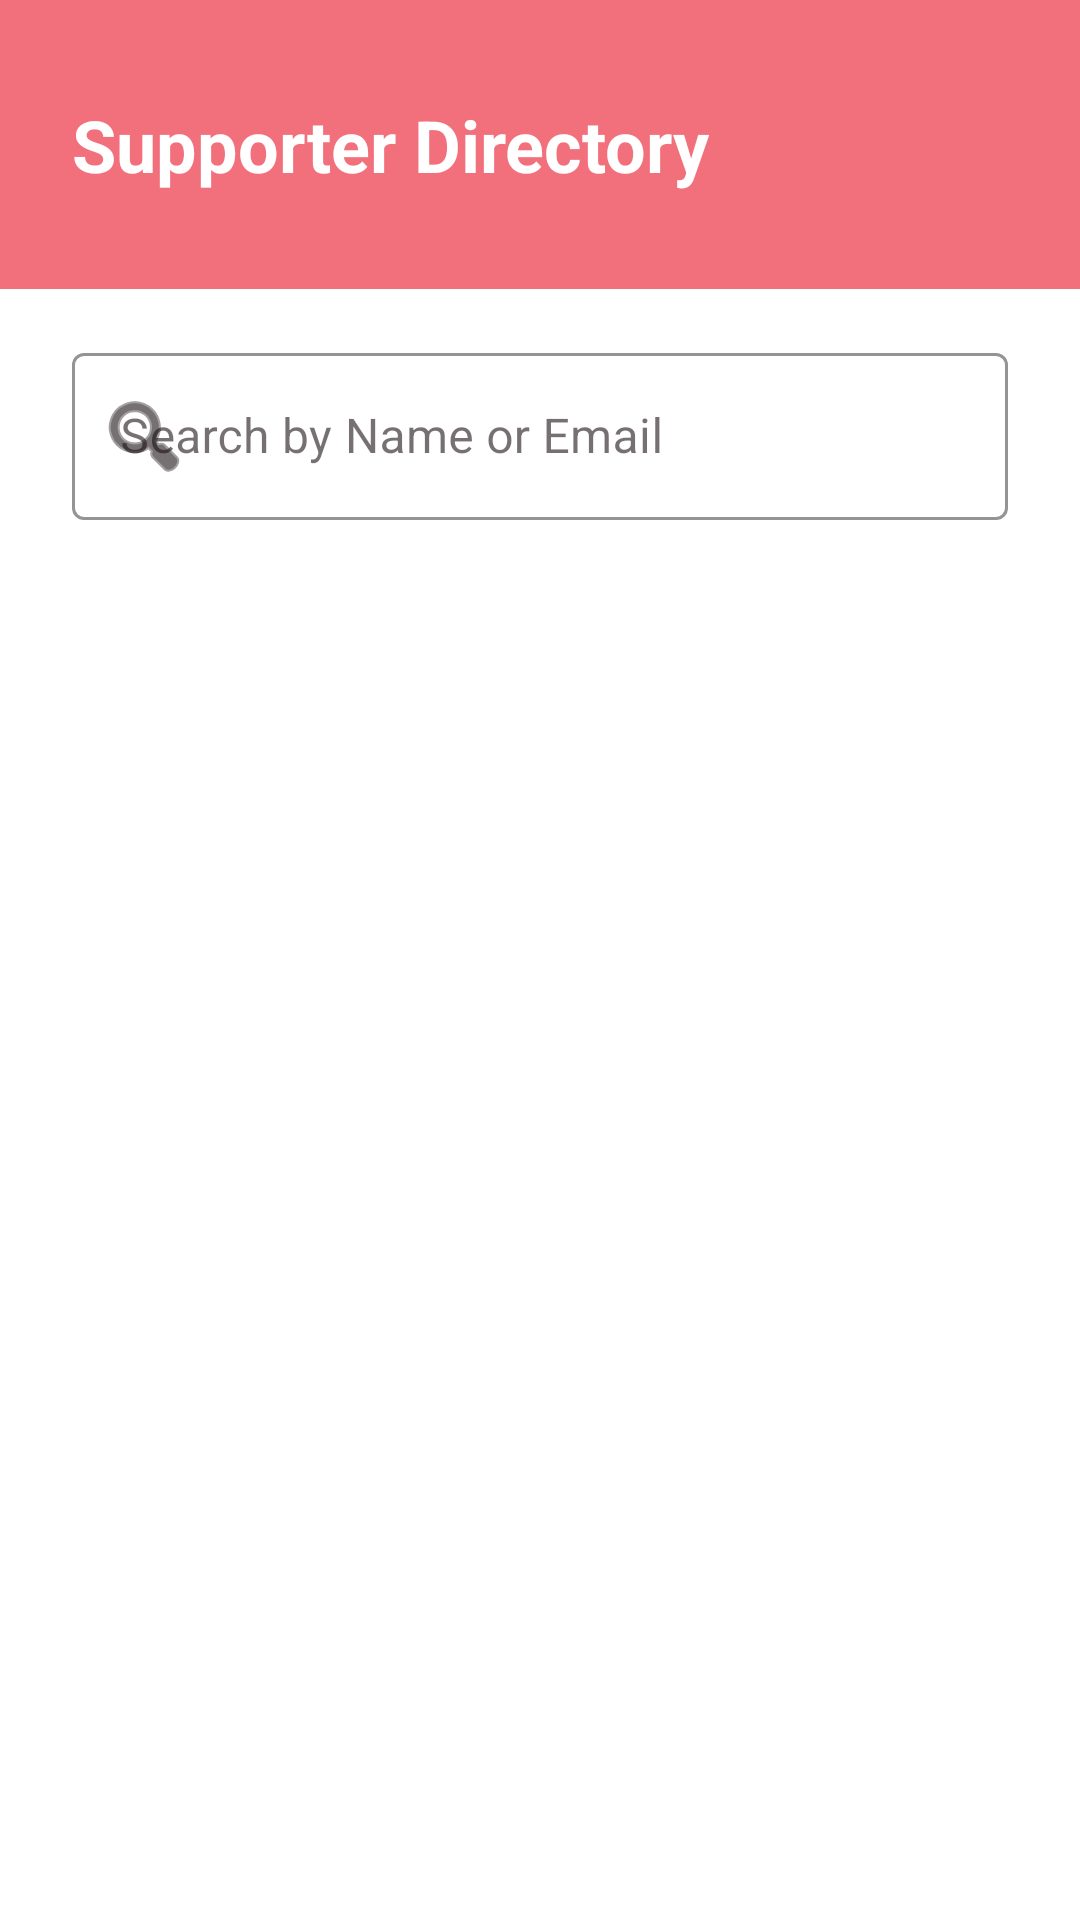

The Android layout XML behind this screen, and the referenced resources:
<!-- AndroidManifest.xml: application theme Theme.CatHeavenApp -->
<!-- res/layout/fragment_admin_users.xml -->
<?xml version="1.0" encoding="utf-8"?>
<androidx.constraintlayout.widget.ConstraintLayout
    xmlns:android="http://schemas.android.com/apk/res/android"
    xmlns:app="http://schemas.android.com/apk/res-auto"
    xmlns:tools="http://schemas.android.com/tools"
    android:layout_width="match_parent"
    android:layout_height="match_parent"
    android:background="@color/surface">

    <LinearLayout
        android:id="@+id/adminUsersHeader"
        android:layout_width="match_parent"
        android:layout_height="wrap_content"
        android:background="@color/pink"
        android:orientation="vertical"
        android:paddingHorizontal="24dp"
        android:paddingVertical="32dp"
        app:layout_constraintEnd_toEndOf="parent"
        app:layout_constraintStart_toStartOf="parent"
        app:layout_constraintTop_toTopOf="parent">

        <TextView
            android:accessibilityHeading="true"
            android:layout_width="wrap_content"
            android:layout_height="wrap_content"
            android:text="Supporter Directory"
            android:textColor="@color/white"
            android:textSize="24sp"
            android:textStyle="bold" />
    </LinearLayout>

    <com.google.android.material.textfield.TextInputLayout
        android:id="@+id/searchUserLayout"
        style="@style/Widget.MaterialComponents.TextInputLayout.OutlinedBox"
        android:layout_width="match_parent"
        android:layout_height="wrap_content"
        android:layout_marginHorizontal="24dp"
        android:layout_marginTop="16dp"
        android:hint="Search by Name or Email"
        app:boxStrokeColor="@color/pink"
        app:endIconMode="clear_text"
        app:startIconDrawable="@android:drawable/ic_menu_search"
        app:startIconTint="@color/darkColor"
        app:layout_constraintEnd_toEndOf="parent"
        app:layout_constraintStart_toStartOf="parent"
        app:layout_constraintTop_toBottomOf="@+id/adminUsersHeader">

        <com.google.android.material.textfield.TextInputEditText
            android:id="@+id/searchUserEdit"
            android:layout_width="match_parent"
            android:layout_height="wrap_content"
            android:inputType="textPersonName"
            android:textColor="@color/darkColor" />
    </com.google.android.material.textfield.TextInputLayout>

    <androidx.recyclerview.widget.RecyclerView
        android:id="@+id/adminUsersRecyclerView"
        android:layout_width="0dp"
        android:layout_height="0dp"
        android:layout_marginTop="16dp"
        android:clipToPadding="false"
        android:paddingHorizontal="16dp"
        android:paddingBottom="24dp"
        app:layoutManager="androidx.recyclerview.widget.LinearLayoutManager"
        app:layout_constraintBottom_toBottomOf="parent"
        app:layout_constraintEnd_toEndOf="parent"
        app:layout_constraintStart_toStartOf="parent"
        app:layout_constraintTop_toBottomOf="@+id/searchUserLayout"
        tools:listitem="@layout/item_admin_user" />

    
    <TextView
        android:id="@+id/emptyStateText"
        android:layout_width="0dp"
        android:layout_height="wrap_content"
        android:layout_marginHorizontal="32dp"
        android:layout_marginTop="48dp"
        android:gravity="center"
        android:textColor="@color/textColor"
        android:textSize="15sp"
        android:visibility="gone"
        app:layout_constraintEnd_toEndOf="parent"
        app:layout_constraintStart_toStartOf="parent"
        app:layout_constraintTop_toBottomOf="@+id/searchUserLayout"
        tools:text="Loading supporters…"
        tools:visibility="visible" />

</androidx.constraintlayout.widget.ConstraintLayout>
<!-- res/layout/item_admin_user.xml (included above) -->
<?xml version="1.0" encoding="utf-8"?>
<com.google.android.material.card.MaterialCardView
    xmlns:android="http://schemas.android.com/apk/res/android"
    xmlns:app="http://schemas.android.com/apk/res-auto"
    xmlns:tools="http://schemas.android.com/tools"
    android:layout_width="match_parent"
    android:layout_height="wrap_content"
    android:layout_marginHorizontal="8dp"
    android:layout_marginBottom="12dp"
    app:cardBackgroundColor="@color/lightGrey"
    app:cardCornerRadius="16dp"
    app:cardElevation="0dp">

    <LinearLayout
        android:layout_width="match_parent"
        android:layout_height="wrap_content"
        android:orientation="vertical"
        android:padding="16dp">

        <TextView
            android:id="@+id/userRoleText"
            android:layout_width="wrap_content"
            android:layout_height="wrap_content"
            android:textAllCaps="true"
            android:textColor="@color/pink"
            android:textSize="13sp"
            android:textStyle="bold"
            tools:text="SUPPORTER" />

        <TextView
            android:id="@+id/userNameText"
            android:layout_width="wrap_content"
            android:layout_height="wrap_content"
            android:layout_marginTop="6dp"
            android:textColor="@color/darkColor"
            android:textSize="18sp"
            android:textStyle="bold"
            tools:text="Jane Smith" />

        <TextView
            android:id="@+id/userEmailText"
            android:layout_width="wrap_content"
            android:layout_height="wrap_content"
            android:layout_marginTop="4dp"
            android:textColor="@color/textColor"
            android:textSize="15sp"
            tools:text="jane@example.com" />

        <TextView
            android:id="@+id/userDetailText"
            android:layout_width="wrap_content"
            android:layout_height="wrap_content"
            android:layout_marginTop="4dp"
            android:textColor="@color/textColor"
            android:textSize="14sp"
            tools:text="0821234567  ·  Joined 05 October 2026" />

        
        <com.google.android.material.button.MaterialButton
            android:id="@+id/userBlockButton"
            style="@style/Widget.Material3.Button.TextButton"
            android:layout_width="wrap_content"
            android:layout_height="wrap_content"
            android:layout_gravity="end"
            android:layout_marginTop="4dp"
            android:layout_marginBottom="-8dp"
            android:minWidth="48dp"
            android:minHeight="48dp"
            android:text="Block account"
            android:textColor="@color/errorRed" />
    </LinearLayout>
</com.google.android.material.card.MaterialCardView>
<!-- resources referenced by this layout -->
<resources>
  <color name="darkColor">#1A1115</color>
  <color name="errorRed">#B3261E</color>
  <color name="lightGrey">#EAEAEA</color>
  <color name="pink">#F2707C</color>
  <color name="surface">#FFFFFFFF</color>
  <color name="textColor">#222222</color>
  <color name="white">#FFFFFFFF</color>
  <style name="Theme.CatHeavenApp" parent="Base.Theme.CatHeavenApp">
          <item name="colorPrimary">@color/pink</item>
          <item name="colorOnPrimary">@color/white</item>
          <item name="colorPrimaryContainer">@color/lightPink</item>
          <item name="colorOnPrimaryContainer">@color/darkColor</item>
          <item name="colorSecondary">@color/pink</item>
          <item name="colorOnSecondary">@color/white</item>
          <item name="colorSurface">@color/surface</item>
          
          <item name="colorSurfaceContainerHigh">@color/dialogSurface</item>
          <item name="colorOnSurface">@color/darkColor</item>
          <item name="colorError">@color/errorRed</item>
          <item name="android:colorBackground">@color/surface</item>
          <item name="android:windowBackground">@color/surface</item>
      </style>
  <style name="Base.Theme.CatHeavenApp" parent="Theme.Material3.DayNight.NoActionBar" />
  <color name="lightPink">#F8A5AD</color>
  <color name="dialogSurface">#FFFFFFFF</color>
</resources>
